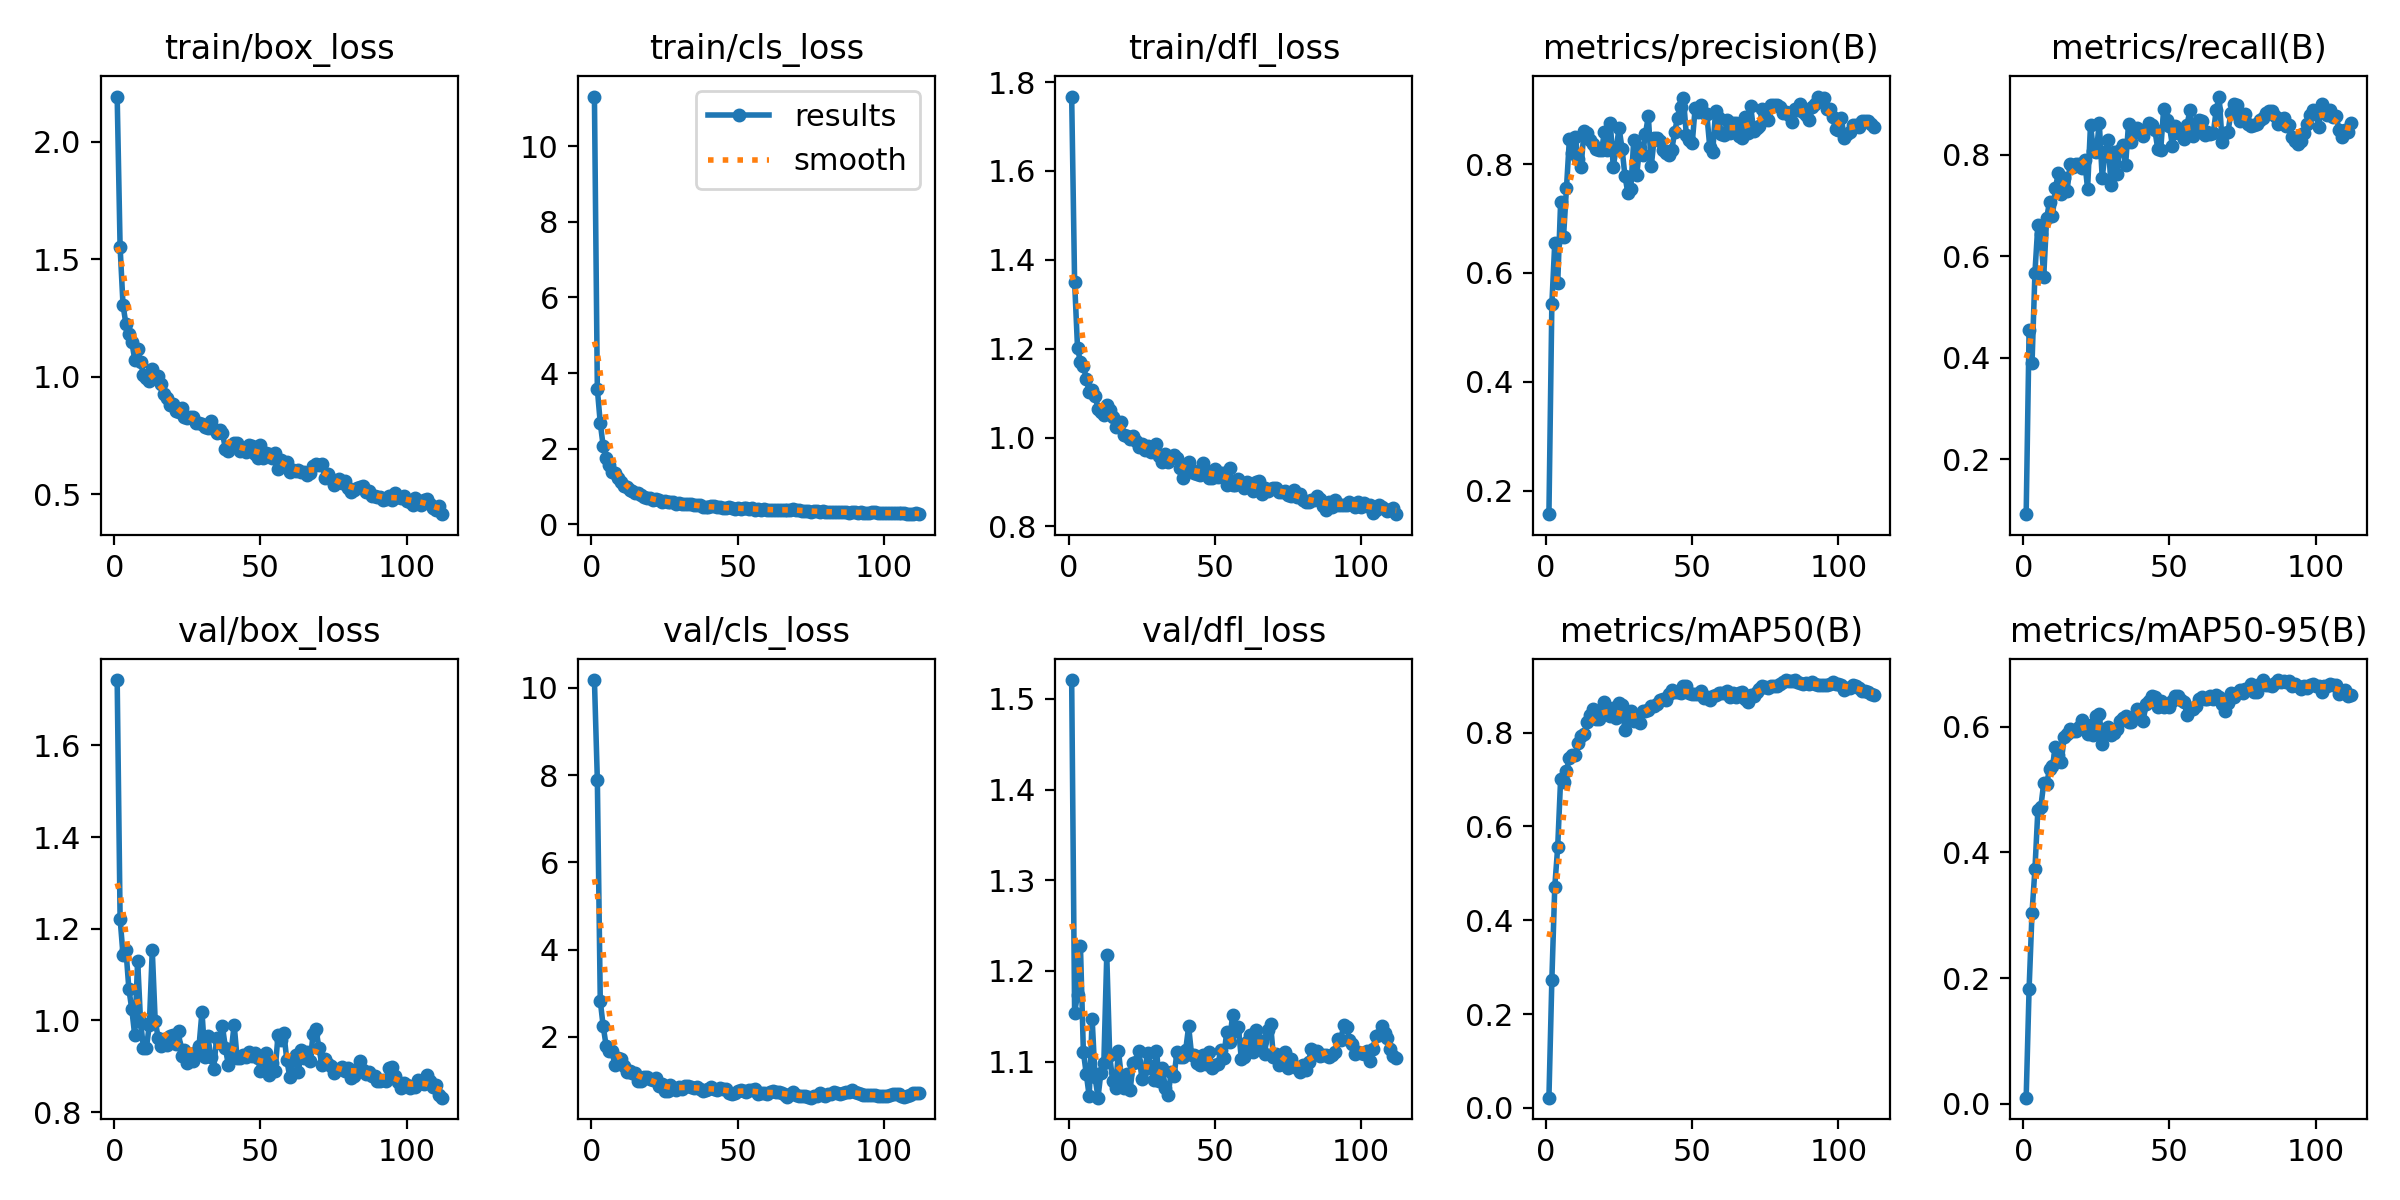

Data behind this chart, as committed beside it:
epoch, time, train/box_loss, train/cls_loss, train/dfl_loss, metrics/precision(B), metrics/recall(B), metrics/mAP50(B), metrics/mAP50-95(B), val/box_loss, val/cls_loss, val/dfl_loss, lr/pg0, lr/pg1, lr/pg2
1, 6.431, 2.192, 11.31, 1.768, 0.1569, 0.09163, 0.02197, 0.00984, 1.743, 10.18, 1.521, 9.996e-05, 9.996e-05, 9.996e-05
2, 12.55, 1.553, 3.576, 1.351, 0.5423, 0.4545, 0.2724, 0.1834, 1.222, 7.889, 1.154, 0.0002069, 0.0002069, 0.0002069
3, 18.64, 1.305, 2.673, 1.202, 0.6558, 0.389, 0.4716, 0.304, 1.143, 2.824, 1.174, 0.0003124, 0.0003124, 0.0003124
4, 24.6, 1.224, 2.068, 1.169, 0.5807, 0.5681, 0.5559, 0.3737, 1.154, 2.239, 1.227, 0.0004164, 0.0004164, 0.0004164
5, 30.33, 1.18, 1.739, 1.162, 0.7297, 0.6629, 0.7008, 0.4677, 1.069, 1.8, 1.111, 0.000519, 0.000519, 0.000519
6, 36.01, 1.149, 1.555, 1.132, 0.6669, 0.6449, 0.6944, 0.4722, 1.024, 1.666, 1.086, 0.0006202, 0.0006202, 0.0006202
7, 41.71, 1.073, 1.389, 1.102, 0.7559, 0.56, 0.7177, 0.5101, 0.9676, 1.672, 1.062, 0.00072, 0.00072, 0.00072
8, 47.52, 1.118, 1.355, 1.107, 0.8461, 0.6753, 0.7466, 0.5089, 1.13, 1.355, 1.147, 0.0007945, 0.0007945, 0.0007945
9, 53.3, 1.064, 1.228, 1.095, 0.8201, 0.7081, 0.7528, 0.5332, 0.9977, 1.503, 1.083, 0.000789, 0.000789, 0.000789
10, 59.13, 1.008, 1.129, 1.065, 0.8499, 0.6793, 0.7511, 0.538, 0.9392, 1.495, 1.06, 0.0007835, 0.0007835, 0.0007835
11, 65, 0.9945, 1.01, 1.058, 0.8097, 0.7346, 0.7773, 0.5683, 0.94, 1.335, 1.088, 0.000778, 0.000778, 0.000778
12, 70.84, 0.9806, 0.9784, 1.051, 0.795, 0.7648, 0.7919, 0.5555, 0.9905, 1.191, 1.098, 0.0007725, 0.0007725, 0.0007725
13, 76.65, 1.032, 0.9105, 1.073, 0.8612, 0.7235, 0.7965, 0.5444, 1.153, 1.211, 1.217, 0.000767, 0.000767, 0.000767
14, 82.45, 1.003, 0.8711, 1.062, 0.8568, 0.7555, 0.8234, 0.5833, 0.9996, 1.173, 1.107, 0.0007615, 0.0007615, 0.0007615
15, 88.28, 1.002, 0.8135, 1.047, 0.845, 0.7289, 0.8376, 0.5889, 0.9627, 1.179, 1.079, 0.000756, 0.000756, 0.000756
16, 94.11, 0.9679, 0.8392, 1.023, 0.8362, 0.7827, 0.8492, 0.5963, 0.9449, 0.9835, 1.071, 0.0007505, 0.0007505, 0.0007505
17, 99.96, 0.9277, 0.7707, 1.03, 0.8284, 0.7763, 0.8282, 0.594, 0.959, 0.9929, 1.112, 0.000745, 0.000745, 0.000745
18, 105.8, 0.9077, 0.7275, 1.035, 0.8254, 0.7827, 0.8278, 0.5931, 0.9465, 1.077, 1.082, 0.0007395, 0.0007395, 0.0007395
19, 111.6, 0.8782, 0.6814, 1.006, 0.8267, 0.7822, 0.8437, 0.5997, 0.9653, 1.071, 1.071, 0.000734, 0.000734, 0.000734
20, 117.5, 0.8821, 0.6833, 1.003, 0.8582, 0.7749, 0.8646, 0.6101, 0.9687, 1.022, 1.086, 0.0007285, 0.0007285, 0.0007285
21, 123.4, 0.8556, 0.6295, 0.9958, 0.8256, 0.7892, 0.8512, 0.6024, 0.9496, 1.002, 1.068, 0.000723, 0.000723, 0.000723
22, 129.2, 0.85, 0.655, 1.003, 0.8746, 0.7332, 0.8352, 0.5884, 0.9767, 1.056, 1.098, 0.0007175, 0.0007175, 0.0007175
23, 135, 0.8671, 0.6358, 0.9915, 0.7951, 0.8596, 0.8528, 0.6024, 0.922, 0.8603, 1.1, 0.000712, 0.000712, 0.000712
24, 140.8, 0.8281, 0.5882, 0.9796, 0.8295, 0.8079, 0.8308, 0.5876, 0.9348, 0.907, 1.111, 0.0007066, 0.0007066, 0.0007066
25, 146.6, 0.8249, 0.6134, 0.9847, 0.8659, 0.8061, 0.862, 0.6171, 0.9069, 0.7681, 1.081, 0.0007011, 0.0007011, 0.0007011
26, 152.5, 0.8265, 0.5806, 0.9731, 0.8285, 0.8637, 0.8586, 0.6201, 0.9277, 0.7606, 1.092, 0.0006956, 0.0006956, 0.0006956
27, 158.5, 0.8278, 0.6014, 0.9801, 0.7782, 0.7544, 0.8043, 0.5726, 0.9107, 0.8981, 1.109, 0.0006901, 0.0006901, 0.0006901
28, 164.4, 0.802, 0.5821, 0.9677, 0.7466, 0.8064, 0.8281, 0.5971, 0.931, 0.8208, 1.095, 0.0006846, 0.0006846, 0.0006846
29, 170.3, 0.8041, 0.5459, 0.9724, 0.7549, 0.8303, 0.8457, 0.6002, 0.9447, 0.7901, 1.08, 0.0006791, 0.0006791, 0.0006791
30, 176.1, 0.8002, 0.5527, 0.9846, 0.8434, 0.7406, 0.8249, 0.5872, 1.019, 0.8433, 1.112, 0.0006736, 0.0006736, 0.0006736
31, 182, 0.7844, 0.5355, 0.9581, 0.7794, 0.8058, 0.8352, 0.5899, 0.9212, 0.8108, 1.079, 0.0006681, 0.0006681, 0.0006681
32, 188, 0.7828, 0.5336, 0.9455, 0.8289, 0.7623, 0.8202, 0.5964, 0.9658, 0.8609, 1.093, 0.0006626, 0.0006626, 0.0006626
33, 194, 0.8119, 0.5466, 0.9623, 0.8169, 0.8108, 0.8449, 0.6097, 0.9211, 0.8775, 1.071, 0.0006571, 0.0006571, 0.0006571
34, 199.9, 0.7772, 0.5232, 0.9445, 0.8555, 0.8195, 0.8468, 0.6135, 0.8943, 0.8522, 1.063, 0.0006516, 0.0006516, 0.0006516
35, 205.9, 0.762, 0.501, 0.955, 0.888, 0.7806, 0.8484, 0.6175, 0.9612, 0.8363, 1.088, 0.0006461, 0.0006461, 0.0006461
36, 211.8, 0.7709, 0.4994, 0.9601, 0.7957, 0.8613, 0.8565, 0.6077, 0.9512, 0.8524, 1.084, 0.0006406, 0.0006406, 0.0006406
37, 217.7, 0.7616, 0.4957, 0.9536, 0.8487, 0.8257, 0.8561, 0.6071, 0.9872, 0.8117, 1.11, 0.0006351, 0.0006351, 0.0006351
38, 223.7, 0.6923, 0.4589, 0.9325, 0.8471, 0.845, 0.8614, 0.6155, 0.941, 0.7652, 1.105, 0.0006296, 0.0006296, 0.0006296
39, 229.7, 0.6855, 0.4513, 0.9098, 0.8432, 0.8525, 0.8699, 0.6281, 0.903, 0.788, 1.105, 0.0006241, 0.0006241, 0.0006241
40, 235.7, 0.7045, 0.4429, 0.9216, 0.8258, 0.8466, 0.8707, 0.6273, 0.9336, 0.7969, 1.113, 0.0006186, 0.0006186, 0.0006186
41, 241.7, 0.7184, 0.4721, 0.9445, 0.8203, 0.8381, 0.8687, 0.6095, 0.9905, 0.8537, 1.139, 0.0006131, 0.0006131, 0.0006131
42, 247.7, 0.7159, 0.4785, 0.9262, 0.8172, 0.8515, 0.8818, 0.6361, 0.9191, 0.8128, 1.108, 0.0006076, 0.0006076, 0.0006076
43, 253.7, 0.6855, 0.4436, 0.9198, 0.8254, 0.8623, 0.8901, 0.6406, 0.9179, 0.7761, 1.108, 0.0006021, 0.0006021, 0.0006021
44, 259.8, 0.6893, 0.4464, 0.9186, 0.859, 0.859, 0.8866, 0.6482, 0.925, 0.8216, 1.098, 0.0005966, 0.0005966, 0.0005966
45, 265.9, 0.6808, 0.4314, 0.9156, 0.8855, 0.8494, 0.8858, 0.6466, 0.9198, 0.8063, 1.097, 0.0005911, 0.0005911, 0.0005911
46, 271.9, 0.7086, 0.4354, 0.9422, 0.904, 0.8116, 0.8848, 0.6317, 0.931, 0.7953, 1.107, 0.0005856, 0.0005856, 0.0005856
47, 277.9, 0.7056, 0.4482, 0.9242, 0.9208, 0.8091, 0.8986, 0.6404, 0.9216, 0.7059, 1.097, 0.0005801, 0.0005801, 0.0005801
48, 283.9, 0.6695, 0.4245, 0.91, 0.8528, 0.8897, 0.8983, 0.6316, 0.9298, 0.6903, 1.11, 0.0005746, 0.0005746, 0.0005746
49, 290, 0.6527, 0.4134, 0.9085, 0.845, 0.8698, 0.885, 0.6339, 0.919, 0.7134, 1.093, 0.0005691, 0.0005691, 0.0005691
50, 296.1, 0.7109, 0.442, 0.9301, 0.8383, 0.8567, 0.8815, 0.631, 0.8904, 0.7635, 1.096, 0.0005636, 0.0005636, 0.0005636
51, 302.1, 0.6537, 0.4023, 0.9119, 0.9028, 0.8186, 0.8823, 0.6409, 0.8945, 0.7832, 1.097, 0.0005581, 0.0005581, 0.0005581
52, 308.2, 0.6753, 0.4182, 0.9202, 0.8954, 0.8575, 0.8825, 0.6489, 0.9279, 0.7637, 1.113, 0.0005526, 0.0005526, 0.0005526
53, 314.3, 0.6692, 0.4198, 0.9193, 0.9079, 0.8429, 0.8875, 0.6497, 0.8808, 0.745, 1.104, 0.0005471, 0.0005471, 0.0005471
54, 320.5, 0.6556, 0.4068, 0.8943, 0.8941, 0.8483, 0.8745, 0.6418, 0.9062, 0.7789, 1.132, 0.0005416, 0.0005416, 0.0005416
55, 326.5, 0.6763, 0.4282, 0.9314, 0.8913, 0.8325, 0.8756, 0.6395, 0.889, 0.7813, 1.121, 0.0005361, 0.0005361, 0.0005361
56, 332.5, 0.6069, 0.3784, 0.8925, 0.8314, 0.8593, 0.8691, 0.6189, 0.968, 0.7967, 1.151, 0.0005306, 0.0005306, 0.0005306
57, 338.7, 0.6467, 0.4012, 0.8931, 0.8223, 0.8879, 0.8776, 0.629, 0.9578, 0.6863, 1.134, 0.0005251, 0.0005251, 0.0005251
58, 344.7, 0.6248, 0.3869, 0.9075, 0.8981, 0.8382, 0.8792, 0.6276, 0.9721, 0.7083, 1.138, 0.0005196, 0.0005196, 0.0005196
59, 350.8, 0.637, 0.4075, 0.8983, 0.885, 0.8516, 0.8848, 0.6331, 0.9143, 0.7069, 1.103, 0.0005141, 0.0005141, 0.0005141
60, 356.9, 0.5929, 0.3793, 0.8875, 0.8558, 0.8683, 0.8836, 0.6441, 0.8776, 0.694, 1.105, 0.0005086, 0.0005086, 0.0005086
... 52 more rows
